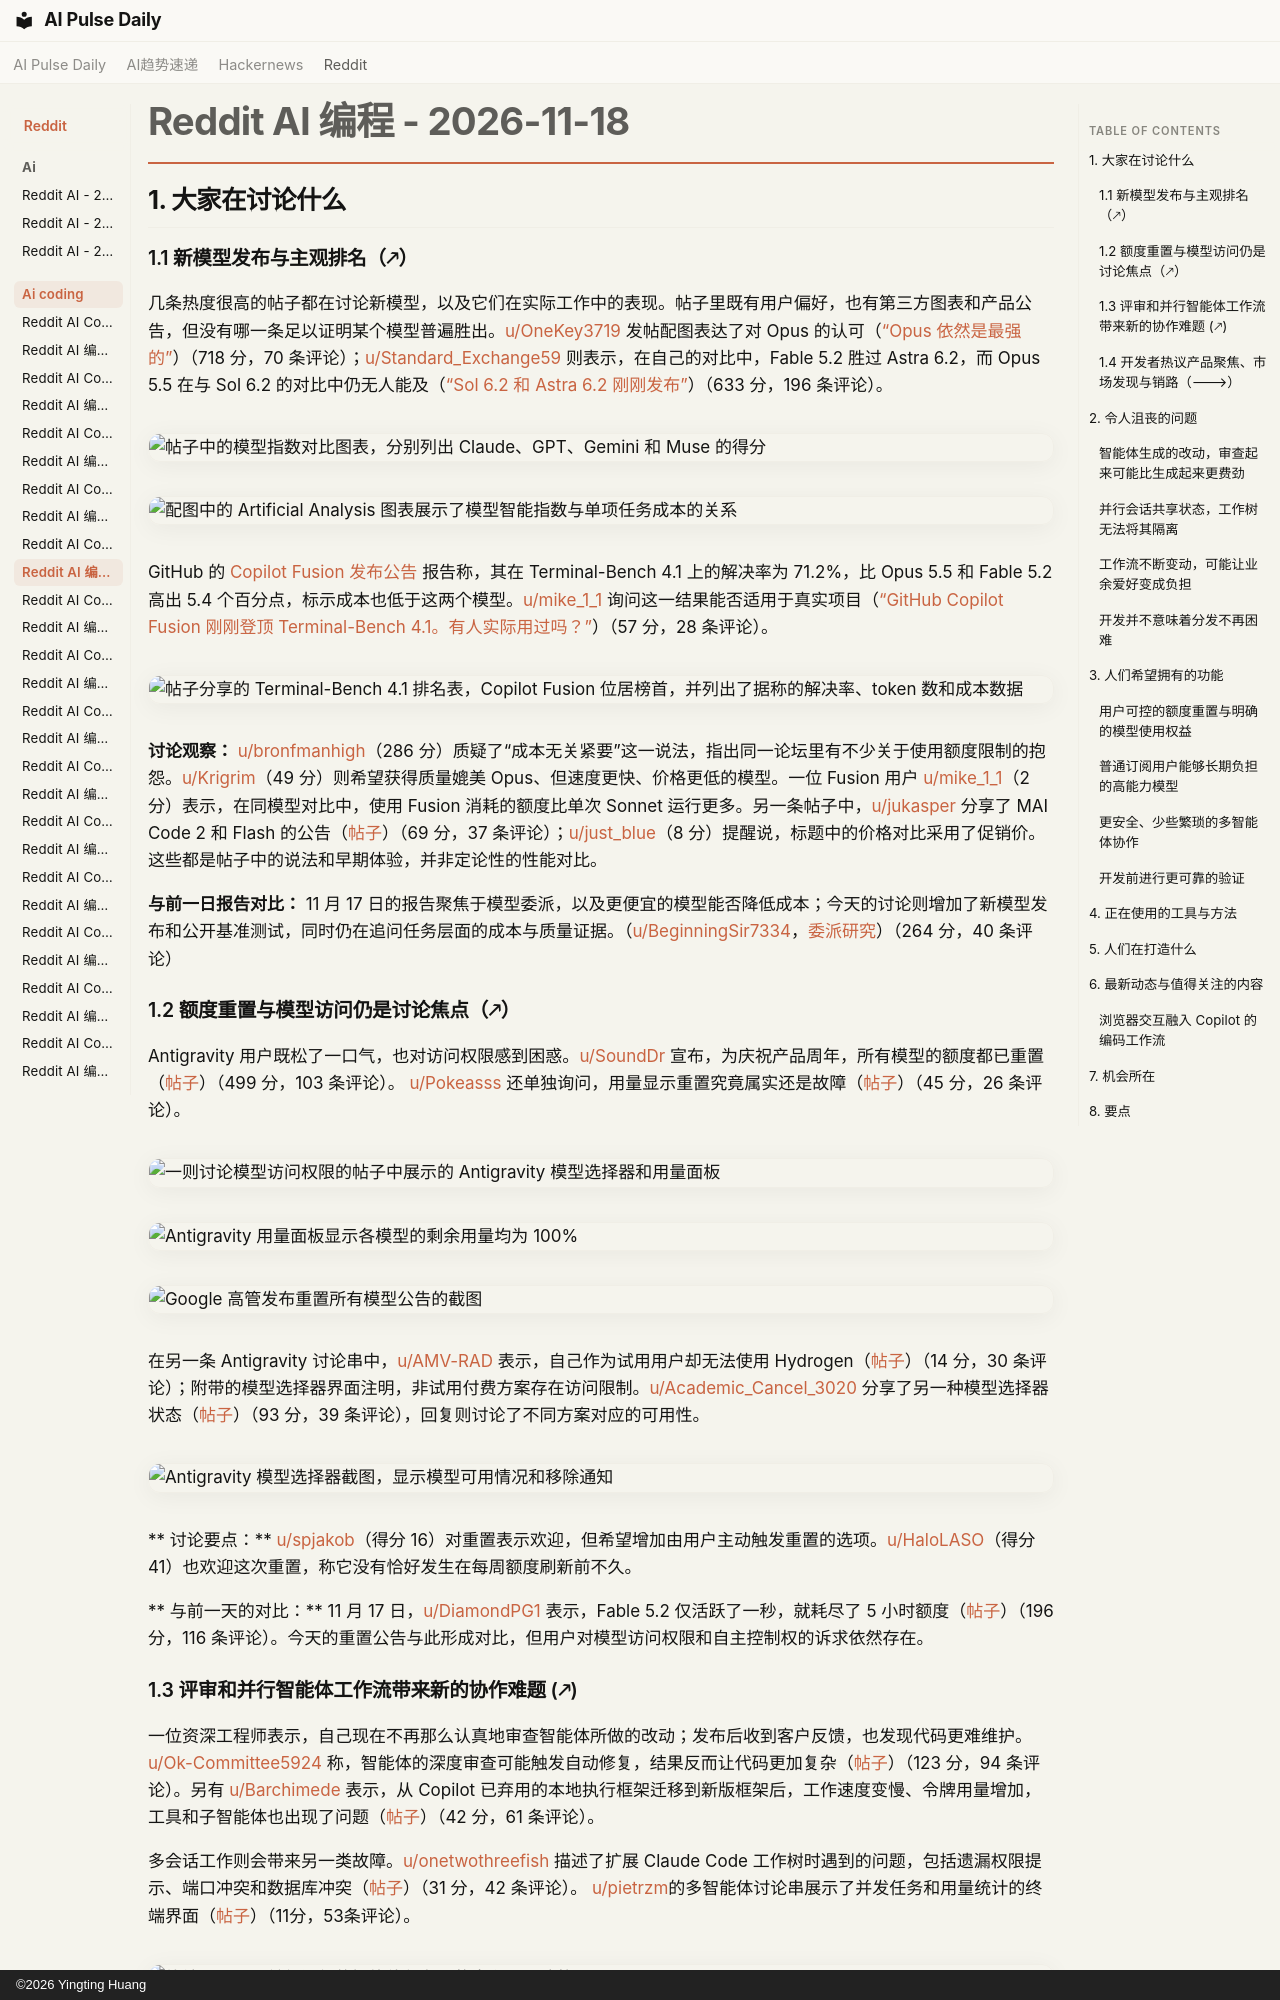

repository: vibewatch/vibewatch.github.io · page: reddit/ai-coding/2026-11-18.zh/index.html · generator: mkdocs · copyright: ©2026 Yingting Huang

# Reddit AI 编程 - 2026-11-18

## 1. 大家在讨论什么

### 1.1 新模型发布与主观排名（🡕）

几条热度很高的帖子都在讨论新模型，以及它们在实际工作中的表现。帖子里既有用户偏好，也有第三方图表和产品公告，但没有哪一条足以证明某个模型普遍胜出。[u/OneKey3719](https://www.reddit.com/user/OneKey3719) 发帖配图表达了对 Opus 的认可（[“Opus 依然是最强的”](https://www.reddit.com/r/ClaudeCode/comments/1xyv062/)）（718 分，70 条评论）；[u/Standard_Exchange59](https://www.reddit.com/user/Standard_Exchange59) 则表示，在自己的对比中，Fable 5.2 胜过 Astra 6.2，而 Opus 5.5 在与 Sol 6.2 的对比中仍无人能及（[“Sol 6.2 和 Astra 6.2 刚刚发布”](https://www.reddit.com/r/ClaudeCode/comments/1xysw2v/)）（633 分，196 条评论）。

![帖子中的模型指数对比图表，分别列出 Claude、GPT、Gemini 和 Muse 的得分](https://i.redd.it/2ew69thiz72i1.jpeg)

![配图中的 Artificial Analysis 图表展示了模型智能指数与单项任务成本的关系](https://preview.redd.it/oucvxnzq382i1.png?width=1151&format=png&auto=webp&s=90f6364fc7535aa3f53c04a00e724cb1eec00efb)

GitHub 的 [Copilot Fusion 发布公告](https://github.blog/changelog/2026-11-17-github-copilot-fusion-updates-more-availability-benchmarks-and-models/) 报告称，其在 Terminal-Bench 4.1 上的解决率为 71.2%，比 Opus 5.5 和 Fable 5.2 高出 5.4 个百分点，标示成本也低于这两个模型。[u/mike_1_1](https://www.reddit.com/user/mike_1_1) 询问这一结果能否适用于真实项目（[“GitHub Copilot Fusion 刚刚登顶 Terminal-Bench 4.1。有人实际用过吗？”](https://www.reddit.com/r/GithubCopilot/comments/1xz1ipm/github_copilot_fusion_just_took_1_on/)）（57 分，28 条评论）。

![帖子分享的 Terminal-Bench 4.1 排名表，Copilot Fusion 位居榜首，并列出了据称的解决率、token 数和成本数据](https://i.redd.it/y2szlsxaq92i1.png)

**讨论观察：** [u/bronfmanhigh](https://www.reddit.com/user/bronfmanhigh)（286 分）质疑了“成本无关紧要”这一说法，指出同一论坛里有不少关于使用额度限制的抱怨。[u/Krigrim](https://www.reddit.com/user/Krigrim)（49 分）则希望获得质量媲美 Opus、但速度更快、价格更低的模型。一位 Fusion 用户 [u/mike_1_1](https://www.reddit.com/user/mike_1_1)（2 分）表示，在同模型对比中，使用 Fusion 消耗的额度比单次 Sonnet 运行更多。另一条帖子中，[u/jukasper](https://www.reddit.com/user/jukasper) 分享了 MAI Code 2 和 Flash 的公告（[帖子](https://www.reddit.com/r/GithubCopilot/comments/1xyslvt/mai_code_2_and_mai_code_2_flash_in_github_copilot/)）（69 分，37 条评论）；[u/just_blue](https://www.reddit.com/user/just_blue)（8 分）提醒说，标题中的价格对比采用了促销价。这些都是帖子中的说法和早期体验，并非定论性的性能对比。

**与前一日报告对比：** 11 月 17 日的报告聚焦于模型委派，以及更便宜的模型能否降低成本；今天的讨论则增加了新模型发布和公开基准测试，同时仍在追问任务层面的成本与质量证据。（[u/BeginningSir7334](https://www.reddit.com/user/BeginningSir7334)，[委派研究](https://www.reddit.com/r/ClaudeCode/comments/1xxyc5a/does_delegating_to_cheaper_models_actually_save/)）（264 分，40 条评论）

### 1.2 额度重置与模型访问仍是讨论焦点（🡕）

Antigravity 用户既松了一口气，也对访问权限感到困惑。[u/SoundDr](https://www.reddit.com/user/SoundDr) 宣布，为庆祝产品周年，所有模型的额度都已重置（[帖子](https://www.reddit.com/r/google_antigravity/comments/1xz1bev/happy_birthday_antigravity_reset_for_all_models/)）（499 分，103 条评论）。 [u/Pokeasss](https://www.reddit.com/user/Pokeasss) 还单独询问，用量显示重置究竟属实还是故障（[帖子](https://www.reddit.com/r/google_antigravity/comments/1xyztol/did_we_get_a_reset_or_did_it_just_bug_out/)）（45 分，26 条评论）。

![一则讨论模型访问权限的帖子中展示的 Antigravity 模型选择器和用量面板](https://preview.redd.it/wfkjwc2bu62i1.png?width=995&format=png&auto=webp&s=b82ec270408bc8632881eab206a60c5f8e0ce052)

![Antigravity 用量面板显示各模型的剩余用量均为 100%](https://preview.redd.it/9b14udjqc92i1.png?width=707&format=png&auto=webp&s=89c4e0a3035a67f378f3d10e2868ab9249fabc4e)

![Google 高管发布重置所有模型公告的截图](https://preview.redd.it/thzwti5ff92i1.png?width=1080&format=png&auto=webp&s=ab0a7446638d1750af8bdc3e13e4c1c658c03ddb)

在另一条 Antigravity 讨论串中，[u/AMV-RAD](https://www.reddit.com/user/AMV-RAD) 表示，自己作为试用用户却无法使用 Hydrogen（[帖子](https://www.reddit.com/r/google_antigravity/comments/1xymrlh/trail_user_not_getting_hydrogen/)）（14 分，30 条评论）；附带的模型选择器界面注明，非试用付费方案存在访问限制。[u/Academic_Cancel_3020](https://www.reddit.com/user/Academic_Cancel_3020) 分享了另一种模型选择器状态（[帖子](https://www.reddit.com/r/google_antigravity/comments/1xzcmyi/looks_like_google_will_never_pull_the_plug/)）（93 分，39 条评论），回复则讨论了不同方案对应的可用性。

![Antigravity 模型选择器截图，显示模型可用情况和移除通知](https://i.redd.it/eimcb6rmtc2i1.png)

** 讨论要点：** [u/spjakob](https://www.reddit.com/user/spjakob)（得分 16）对重置表示欢迎，但希望增加由用户主动触发重置的选项。[u/HaloLASO](https://www.reddit.com/user/HaloLASO)（得分 41）也欢迎这次重置，称它没有恰好发生在每周额度刷新前不久。

** 与前一天的对比：** 11 月 17 日，[u/DiamondPG1](https://www.reddit.com/user/DiamondPG1) 表示，Fable 5.2 仅活跃了一秒，就耗尽了 5 小时额度（[帖子](https://www.reddit.com/r/ClaudeCode/comments/1xxvbo6/fable_52_used_my_entire_5hour_quota_while_only/)）（196 分，116 条评论）。今天的重置公告与此形成对比，但用户对模型访问权限和自主控制权的诉求依然存在。
